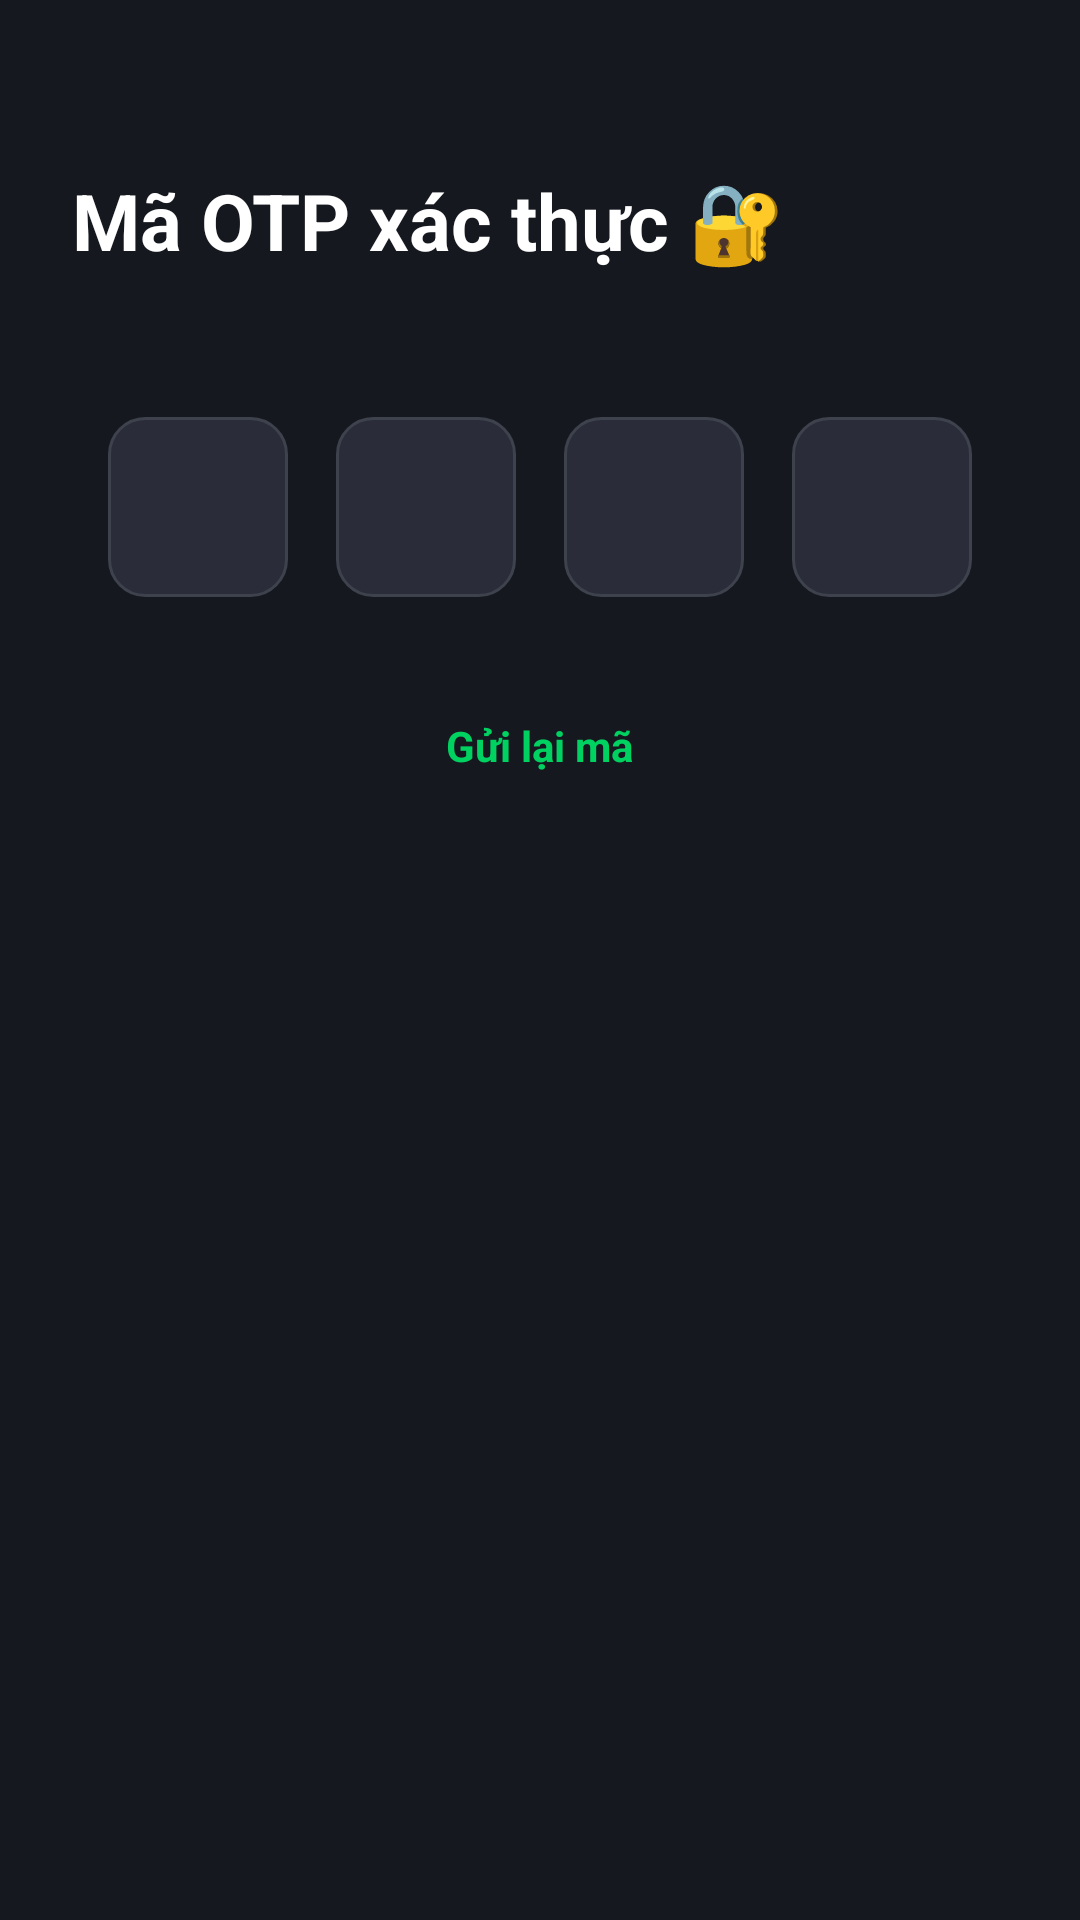

Here is an Android app screen rendered from its layout file. Give the layout XML and the strings, colors and styles it references.
<!-- AndroidManifest.xml: application theme Theme.VoltApp -->
<!-- res/layout/activity_xac_thuc_otp.xml -->
<?xml version="1.0" encoding="utf-8"?>
<LinearLayout xmlns:android="http://schemas.android.com/apk/res/android"
    xmlns:app="http://schemas.android.com/apk/res-auto"
    android:layout_width="match_parent"
    android:layout_height="match_parent"
    android:background="@color/DEN_NEN"
    android:orientation="vertical"
    android:padding="24dp">

    <TextView
        android:layout_width="wrap_content"
        android:layout_height="wrap_content"
        android:layout_marginTop="32dp"
        android:text="Mã OTP xác thực 🔐"
        android:textColor="@color/white"
        android:textSize="26sp"
        android:textStyle="bold" />

    <LinearLayout android:layout_width="match_parent" android:layout_height="wrap_content"
        android:layout_marginTop="40dp" android:gravity="center" android:orientation="horizontal">
        <EditText android:id="@+id/OTP1" android:layout_width="60dp" android:layout_height="60dp" android:background="@drawable/bg_otp_box" android:gravity="center" android:inputType="number" android:maxLength="1" android:textColor="@color/white" android:layout_margin="8dp"/>
        <EditText android:id="@+id/OTP2" android:layout_width="60dp" android:layout_height="60dp" android:background="@drawable/bg_otp_box" android:gravity="center" android:inputType="number" android:maxLength="1" android:textColor="@color/white" android:layout_margin="8dp"/>
        <EditText android:id="@+id/OTP3" android:layout_width="60dp" android:layout_height="60dp" android:background="@drawable/bg_otp_box" android:gravity="center" android:inputType="number" android:maxLength="1" android:textColor="@color/white" android:layout_margin="8dp"/>
        <EditText android:id="@+id/OTP4" android:layout_width="60dp" android:layout_height="60dp" android:background="@drawable/bg_otp_box" android:gravity="center" android:inputType="number" android:maxLength="1" android:textColor="@color/white" android:layout_margin="8dp"/>
    </LinearLayout>

    <TextView android:layout_width="wrap_content" android:layout_height="wrap_content"
        android:layout_gravity="center" android:layout_marginTop="32dp"
        android:text="Gửi lại mã" android:textColor="@color/XANH_NEON" android:textStyle="bold" />
</LinearLayout>
<!-- resources referenced by this layout -->
<resources>
  <color name="DEN_NEN">#16181F</color>
  <color name="XANH_NEON">#00D261</color>
  <color name="white">#FFFFFFFF</color>
  <!-- drawable bg_otp_box (drawable) -->
  <?xml version="1.0" encoding="utf-8"?>
  <shape xmlns:android="http://schemas.android.com/apk/res/android">
      <solid android:color="@color/XAM_NUT" />
      <corners android:radius="12dp" />
      <stroke android:width="1dp" android:color="@color/VIEN_OTP" />
  </shape>
  <style name="Theme.VoltApp" parent="Theme.MaterialComponents.DayNight.NoActionBar">
          <item name="colorPrimary">@color/XANH_NEON</item>
          <item name="colorPrimaryVariant">@color/XANH_NEON</item>
          <item name="colorOnPrimary">@color/white</item>
          <item name="android:statusBarColor">@color/DEN_NEN</item>
      </style>
  <color name="XAM_NUT">#2A2D39</color>
  <color name="VIEN_OTP">#3E424D</color>
</resources>
